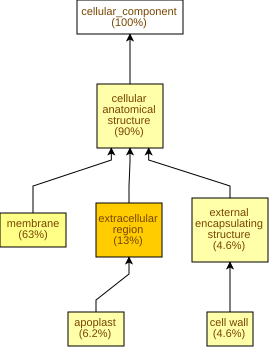

Values plotted in this chart, from the file beside it:
GO Term	Study #	Study Freq.	Pop. Freq.	p-value	q-value	name	gene products
GO:0005576	26	13%	3.0%	2.06E-11	1.54E-9	extracellular region	Cc08g11420,Cc02g07670,Cc11g12830,Cc01g06…
GO:0016020	123	63%	47%	8.33E-7	3.13E-5	membrane	Cc08g09340,Cc01g19900,Cc06g20230,Cc02g12…
GO:0005618	9	4.6%	0.82%	1.44E-5	3.59E-4	cell wall	Cc06g13410,Cc02g11660,Cc06g13430,Cc07g07…
GO:0110165	174	90%	79%	3.16E-5	5.93E-4	cellular anatomical structure	Cc08g09340,Cc03g04670,Cc08g11420,Cc01g19…
GO:0030312	9	4.6%	0.91%	3.61E-5	5.93E-4	external encapsulating structure	Cc06g13410,Cc02g11660,Cc06g13430,Cc07g07…
GO:0048046	12	6.2%	1.6%	5.18E-5	6.47E-4	apoplast	Cc06g13410,Cc01g13190,Cc02g11660,Cc06g13…
GO:0000786	8	4.1%	1.4%	5.12E-3	0.0549	nucleosome	Cc01g12470,Cc01g18700,Cc02g27410,Cc02g27…
GO:0032993	8	4.1%	1.5%	7.47E-3	0.07	protein-DNA complex	Cc01g12470,Cc01g18700,Cc02g27410,Cc02g27…
GO:0009579	2	1.0%	0.15%	0.0289	0.241	thylakoid	Cc04g03020,Cc02g39980
GO:0012511	2	1.0%	0.18%	0.0418	0.313	monolayer-surrounded lipid storage body	Cc08g11890,Cc08g11900
GO:0009512	1	0.52%	0.03%	0.0571	0.389	cytochrome b6f complex	Cc02g18220
GO:0005811	3	1.5%	0.47%	0.0592	0.389	lipid droplet	Cc08g11890,Cc08g11900,Cc01g12310
GO:0009521	4	2.1%	0.91%	0.0973	0.561	photosystem	Cc10g12590,Cc06g11950,Cc02g11770,Cc11g12…
GO:0010598	1	0.52%	0.06%	0.111	0.594	NAD(P)H dehydrogenase complex (plastoqui…	Cc04g16320
GO:0016459	2	1.0%	0.32%	0.127	0.636	myosin complex	Cc03g06980,Cc02g26590
GO:0005783	3	1.5%	0.65%	0.127	0.636	endoplasmic reticulum	Cc05g10040,Cc02g34920,Cc09g03930
GO:0009523	3	1.5%	0.68%	0.141	0.636	photosystem II	Cc06g11950,Cc02g11770,Cc11g12760
GO:0030008	1	0.52%	0.12%	0.21	0.874	TRAPP complex	Cc05g13280
GO:0019898	2	1.0%	0.44%	0.21	0.874	extrinsic component of membrane	Cc02g11770,Cc11g12760
GO:0070069	1	0.52%	0.15%	0.255	0.956	cytochrome complex	Cc02g18220
GO:0099081	3	1.5%	0.91%	0.259	0.956	supramolecular polymer	Cc05g13520,Cc11g13960,Cc06g23180
GO:0099513	3	1.5%	0.91%	0.259	0.956	polymeric cytoskeletal fiber	Cc05g13520,Cc11g13960,Cc06g23180
GO:0099512	3	1.5%	0.91%	0.259	0.956	supramolecular fiber	Cc05g13520,Cc11g13960,Cc06g23180
GO:0005874	3	1.5%	0.91%	0.259	0.956	microtubule	Cc05g13520,Cc11g13960,Cc06g23180
GO:0009654	2	1.0%	0.53%	0.275	0.956	photosystem II oxygen evolving complex	Cc02g11770,Cc11g12760
GO:0005787	1	0.52%	0.18%	0.297	0.956	signal peptidase complex	Cc10g07180
GO:0099080	3	1.5%	1.0%	0.307	0.956	supramolecular complex	Cc05g13520,Cc11g13960,Cc06g23180
GO:0055035	1	0.52%	0.21%	0.338	0.956	plastid thylakoid membrane	Cc04g16320
GO:0009535	1	0.52%	0.21%	0.338	0.956	chloroplast thylakoid membrane	Cc04g16320
GO:1905370	1	0.52%	0.21%	0.338	0.956	serine-type endopeptidase complex	Cc10g07180
GO:1905286	1	0.52%	0.21%	0.338	0.956	serine-type peptidase complex	Cc10g07180
GO:0009522	1	0.52%	0.24%	0.376	0.956	photosystem I	Cc10g12590
GO:0042651	1	0.52%	0.24%	0.376	0.956	thylakoid membrane	Cc04g16320
GO:0034357	1	0.52%	0.24%	0.376	0.956	photosynthetic membrane	Cc04g16320
GO:0030286	1	0.52%	0.24%	0.376	0.956	dynein complex	Cc04g03100
GO:0005885	1	0.52%	0.24%	0.376	0.956	Arp2/3 protein complex	Cc03g06020
GO:1990204	2	1.0%	0.77%	0.442	0.956	oxidoreductase complex	Cc02g11770,Cc11g12760
GO:0000148	1	0.52%	0.29%	0.445	0.956	1,3-beta-D-glucan synthase complex	Cc01g03610
GO:0099023	3	1.5%	1.3%	0.464	0.956	vesicle tethering complex	Cc06g03160,Cc05g13280,Cc06g06480
GO:0042170	1	0.52%	0.35%	0.507	0.956	plastid membrane	Cc04g16320
GO:0000145	2	1.0%	0.94%	0.554	1.0	exocyst	Cc06g03160,Cc06g06480
GO:0015629	1	0.52%	0.41%	0.562	1.0	actin cytoskeleton	Cc03g06020
GO:0005875	1	0.52%	0.41%	0.562	1.0	microtubule associated complex	Cc04g03100
GO:1905369	1	0.52%	0.44%	0.587	1.0	endopeptidase complex	Cc10g07180
GO:0005886	1	0.52%	0.47%	0.611	1.0	plasma membrane	Cc03g03480
GO:0016602	1	0.52%	0.5%	0.633	1.0	CCAAT-binding factor complex	Cc06g16930
GO:0005643	1	0.52%	0.53%	0.654	1.0	nuclear pore	Cc06g16450
GO:0005856	1	0.52%	0.56%	0.674	1.0	cytoskeleton	Cc03g06020
GO:0005839	1	0.52%	0.59%	0.693	1.0	proteasome core complex	Cc07g08060
GO:0031968	1	0.52%	0.59%	0.693	1.0	organelle outer membrane	Cc04g16320
GO:0140534	1	0.52%	0.65%	0.727	1.0	endoplasmic reticulum protein-containing…	Cc10g07180
GO:1905368	1	0.52%	0.71%	0.757	1.0	peptidase complex	Cc10g07180
GO:0019867	1	0.52%	0.71%	0.757	1.0	outer membrane	Cc04g16320
GO:0005681	1	0.52%	0.79%	0.797	1.0	spliceosomal complex	Cc01g01870
GO:0098588	1	0.52%	0.88%	0.83	1.0	bounding membrane of organelle	Cc04g16320
GO:0005789	1	0.52%	1.2%	0.906	1.0	endoplasmic reticulum membrane	Cc10g07180
GO:0098796	5	2.6%	4.3%	0.926	1.0	membrane protein complex	Cc10g12590,Cc06g11950,Cc02g11770,Cc11g12…
GO:0090575	1	0.52%	1.3%	0.926	1.0	RNA polymerase II transcription regulato…	Cc06g16930
GO:0005634	12	6.2%	9.2%	0.956	1.0	nucleus	Cc06g23710,Cc03g04670,Cc04g02680,Cc02g11…
GO:0031090	2	1.0%	2.8%	0.976	1.0	organelle membrane	Cc04g16320,Cc10g07180
... 15 more rows
